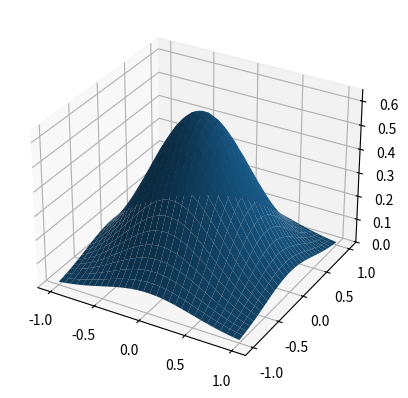

Source code (Python):
import numpy as np
import matplotlib.pyplot as plt
from mpl_toolkits.mplot3d import Axes3D
from scipy.stats import multivariate_normal
import math

def main():
    mu = np.array([0,0])
    #mu = np.transpose(mu)
    sigma = np.array([0.5,0.5])
    X,Y = np.mgrid[-1:1:30j, -1:1:30j]
    XY = np.column_stack([X.flat, Y.flat])
    covar = np.diag(sigma**2)
    Z = multivariate_normal.pdf(XY, mean=mu, cov = covar)
    Z = Z.reshape(X.shape)
    fig = plt.figure()
    ax = fig.add_subplot(111, projection = '3d')
    ax.plot_surface(X,Y,Z)
    plt.show()
    #print(Z)
    #print(covar)



if __name__ == '__main__':
    main()
